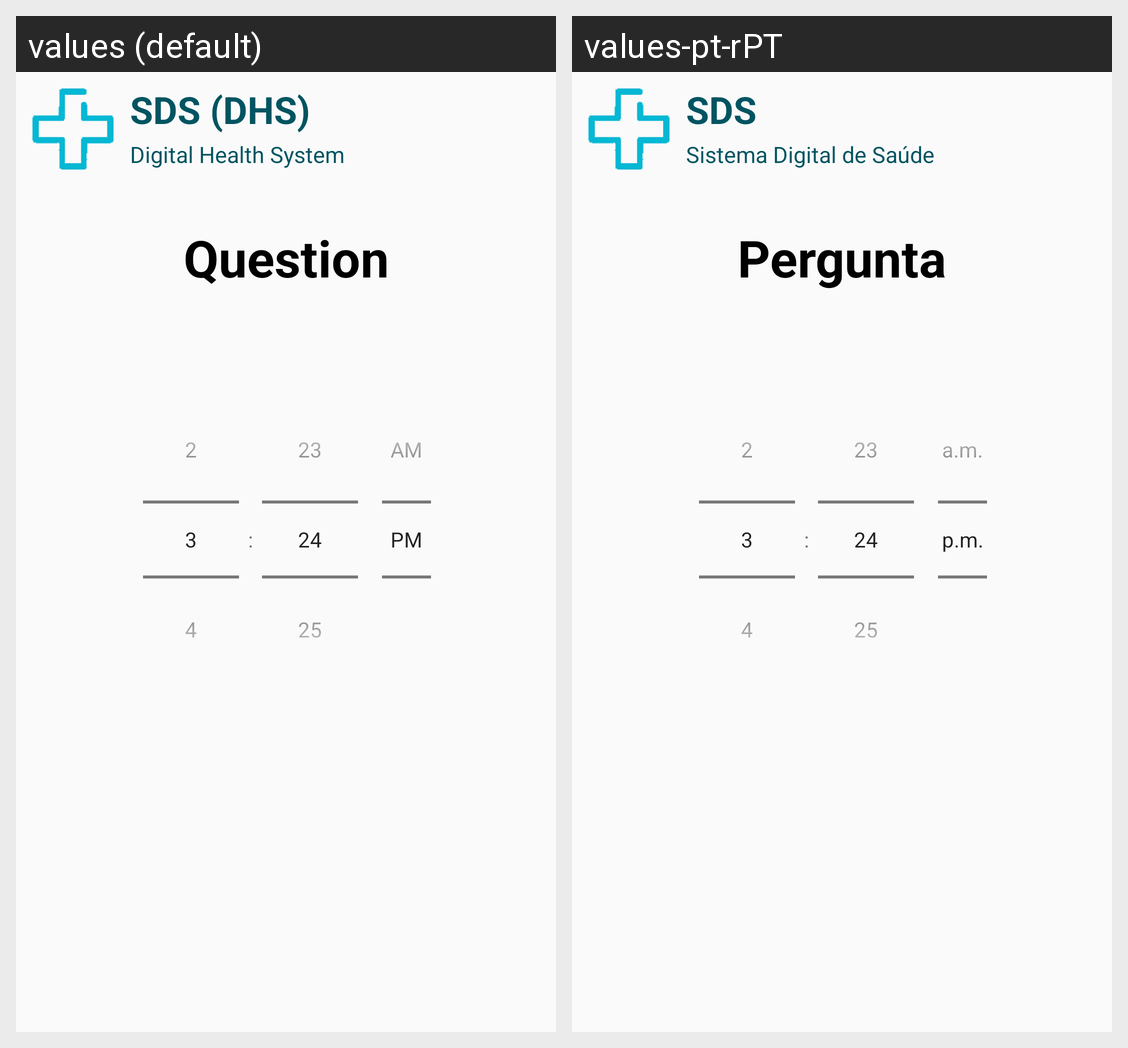

For this localized Android screen grid, give each drawn string resource with its value in every locale shown.
Android screen res/layout/fragment_time_ans.xml rendered under 2 locales, left to right: values (default), values-pt-rPT. Device: Nexus 5 (rendered at 1080×1920; each locale shown at half size, 540×960, under a caption strip naming it); theme AppTheme.
Strings drawn on this screen, with the default value and each locale's value (text and hints the layout hard-codes, and strings that could not be matched under every locale, appear in the picture but are not listed):

sds_title_short
  values: SDS (DHS)
  values-pt-rPT: SDS

sds_title_long
  values: Digital Health System
  values-pt-rPT: Sistema Digital de Saúde

question
  values: Question
  values-pt-rPT: Pergunta
